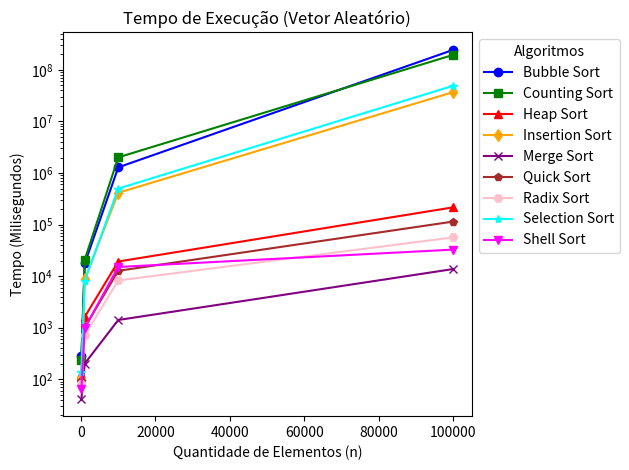

This chart was generated by the following Python code:
import matplotlib.pyplot as plt
import math

quantEntradas = [100, 1000, 10000, 100000]
Bubble = [284, 17618, 1288670, 244596327]
Contagem = [236, 21007, 2012917, 195759227]
Heap = [127, 1623, 19236, 216151]
Insertion = [106, 8696, 414341, 37076095]
Merge = [42, 202, 1413, 13745]
Quick = [91, 1015, 12698, 114474]
Radix = [81, 715, 8243, 56570]
Selection = [140, 8179, 498981, 49296037]
Shell = [66, 989, 15074, 32719]

plt.title("Tempo de Execução (Vetor Aleatório)")
plt.xlabel("Quantidade de Elementos (n)")
plt.ylabel("Tempo (Milisegundos)")

# Plot each sorting algorithm
plt.plot(quantEntradas, Bubble, label='Bubble Sort', color='blue', marker='o')
plt.plot(quantEntradas, Contagem, label='Counting Sort', color='green', marker='s')
plt.plot(quantEntradas, Heap, label='Heap Sort', color='red', marker='^')
plt.plot(quantEntradas, Insertion, label='Insertion Sort', color='orange', marker='d')
plt.plot(quantEntradas, Merge, label='Merge Sort', color='purple', marker='x')
plt.plot(quantEntradas, Quick, label='Quick Sort', color='brown', marker='p')
plt.plot(quantEntradas, Radix, label='Radix Sort', color='pink', marker='H')
plt.plot(quantEntradas, Selection, label='Selection Sort', color='cyan', marker='*')
plt.plot(quantEntradas, Shell, label='Shell Sort', color='magenta', marker='v')

# Add a logarithmic scale for the y-axis to better view differences
plt.yscale('log')

# Display the legend in the upper left
plt.legend(loc='upper left', bbox_to_anchor=(1, 1), title="Algoritmos")
plt.tight_layout()

# Show the plot
plt.show()
